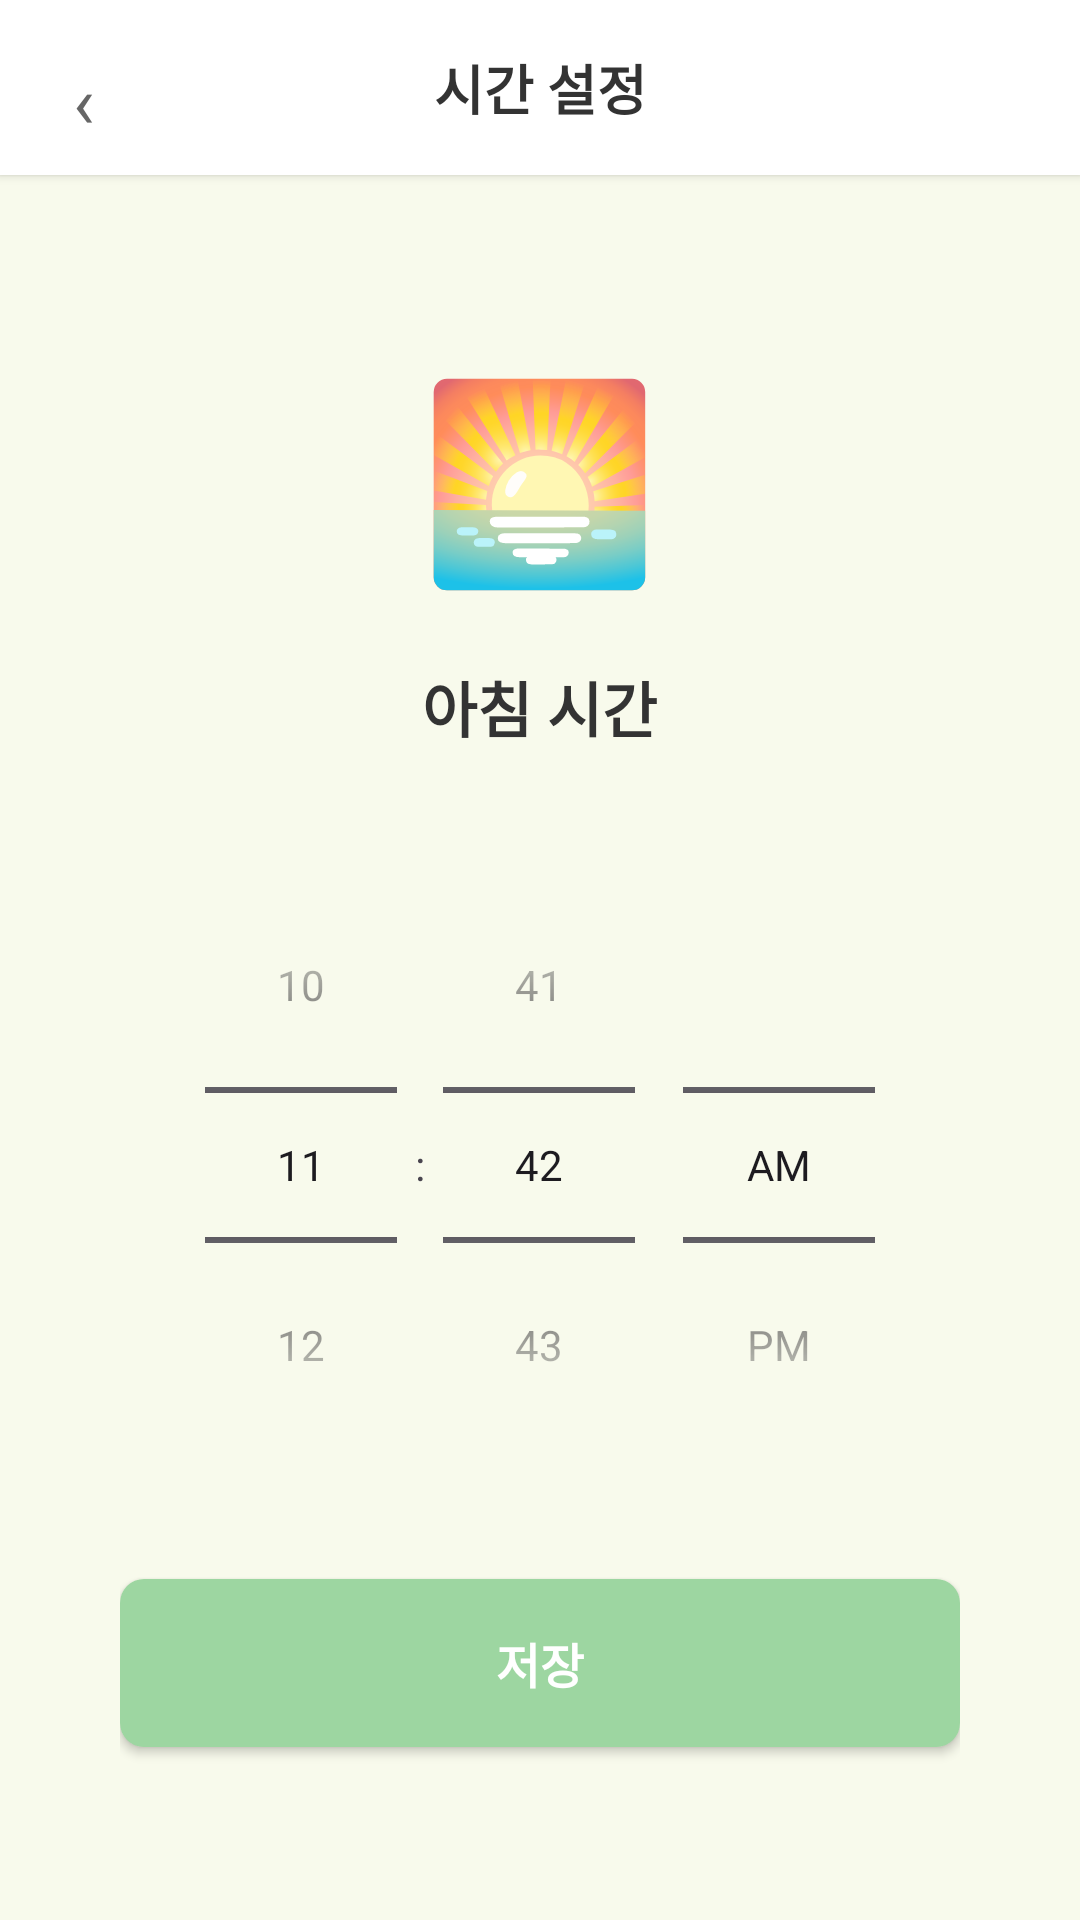

Android layout source for this screen:
<!-- AndroidManifest.xml: application theme Theme.Altong_v2 -->
<!-- res/layout/fragment_time_setting.xml -->
<?xml version="1.0" encoding="utf-8"?>
<LinearLayout xmlns:android="http://schemas.android.com/apk/res/android"
    android:layout_width="match_parent"
    android:layout_height="match_parent"
    android:orientation="vertical"
    android:background="@color/background_cream"
    android:fitsSystemWindows="true">

    <LinearLayout
        android:layout_width="match_parent"
        android:layout_height="wrap_content"
        android:orientation="horizontal"
        android:background="@color/white"
        android:padding="16dp"
        android:gravity="center_vertical"
        android:elevation="2dp">

        <TextView
            android:id="@+id/btn_back"
            android:layout_width="24dp"
            android:layout_height="24dp"
            android:text="‹"
            android:textSize="24sp"
            android:textColor="@color/text_secondary"
            android:gravity="center"
            android:clickable="true"
            android:focusable="true"
            android:background="?attr/selectableItemBackgroundBorderless" />

        <TextView
            android:id="@+id/tv_title"
            android:layout_width="0dp"
            android:layout_height="wrap_content"
            android:layout_weight="1"
            android:text="시간 설정"
            android:textSize="18sp"
            android:textStyle="bold"
            android:textColor="@color/text_primary"
            android:gravity="center"
            android:layout_marginEnd="24dp" />
    </LinearLayout>

    <LinearLayout
        android:layout_width="match_parent"
        android:layout_height="match_parent"
        android:orientation="vertical"
        android:gravity="center"
        android:padding="40dp">

        
        <TextView
            android:id="@+id/tv_time_icon"
            android:layout_width="wrap_content"
            android:layout_height="wrap_content"
            android:text="🌅"
            android:textSize="64sp"
            android:layout_marginBottom="20dp" />

        
        <TextView
            android:id="@+id/tv_time_label"
            android:layout_width="wrap_content"
            android:layout_height="wrap_content"
            android:text="아침 시간"
            android:textSize="20sp"
            android:textStyle="bold"
            android:textColor="@color/text_primary"
            android:layout_marginBottom="32dp" />

        
        <TimePicker
            android:id="@+id/time_picker"
            android:layout_width="wrap_content"
            android:layout_height="wrap_content"
            android:timePickerMode="spinner" />

        
        <Button
            android:id="@+id/btn_save"
            android:layout_width="match_parent"
            android:layout_height="56dp"
            android:text="저장"
            android:textSize="16sp"
            android:textStyle="bold"
            android:textColor="@color/white"
            android:background="@drawable/bg_button_primary"
            android:layout_marginTop="32dp" />
    </LinearLayout>
</LinearLayout>
<!-- resources referenced by this layout -->
<resources>
  <color name="background_cream">#F8FAEC</color>
  <color name="text_primary">#333333</color>
  <color name="text_secondary">#666666</color>
  <color name="white">#FFFFFF</color>
  <!-- drawable bg_button_primary (drawable) -->
  <?xml version="1.0" encoding="utf-8"?>
  <shape xmlns:android="http://schemas.android.com/apk/res/android"
      android:shape="rectangle">
      <solid android:color="@color/primary_green_dark" />
      <corners android:radius="8dp" />
  </shape>
  <style name="Theme.Altong_v2" parent="Base.Theme.Altong_v2" />
  <color name="primary_green_dark">#9DD6A1</color>
  <style name="Base.Theme.Altong_v2" parent="Theme.Material3.DayNight.NoActionBar">
          
          
      </style>
</resources>
